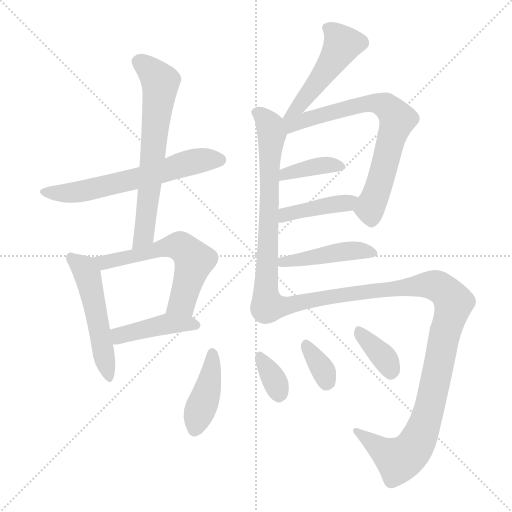
t = 0.00 s
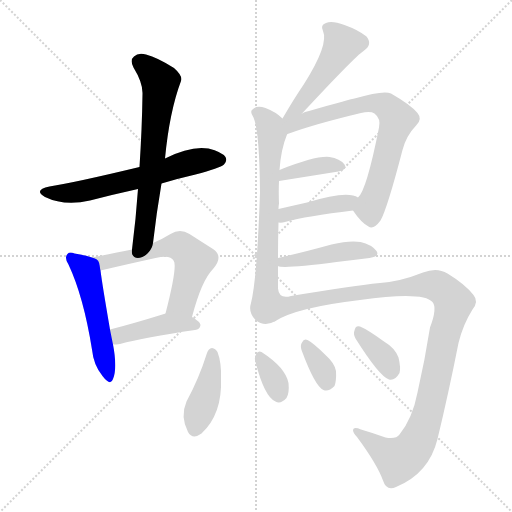
t = 2.17 s
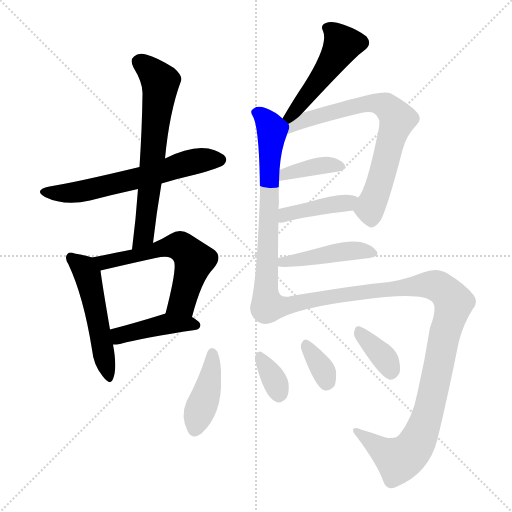
t = 4.34 s
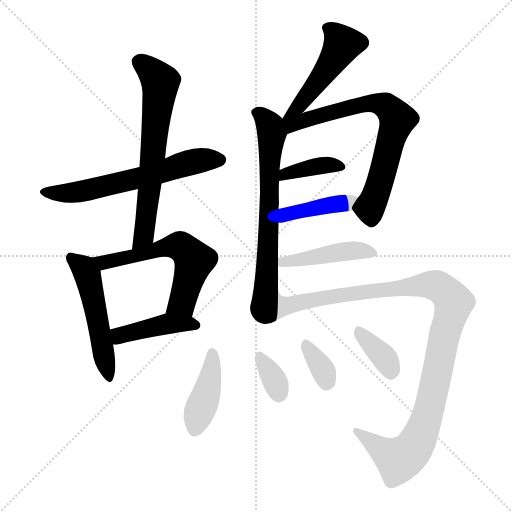
t = 6.51 s
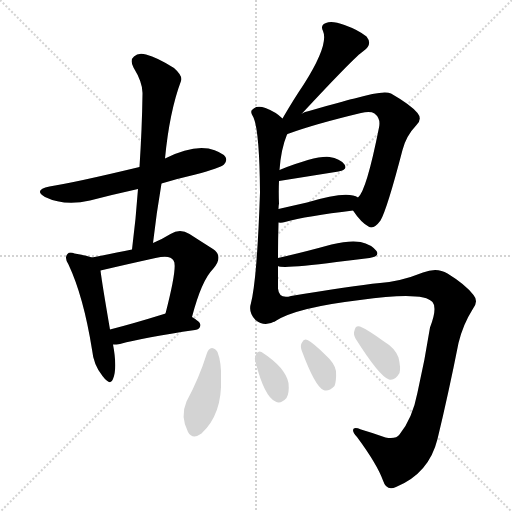
t = 8.68 s
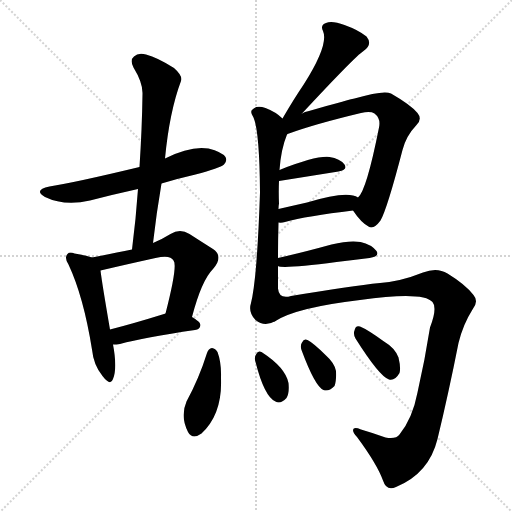
t = 10.85 s

The animated SVG that drew these frames (rendered in a browser with its animation timeline set to each time). Animation: 16 CSS @keyframes rules; one cycle of 10.85 s.

<svg version="1.1" viewBox="0 0 1024 1024" xmlns="http://www.w3.org/2000/svg">
  <g stroke="lightgray" stroke-dasharray="1,1" stroke-width="1" transform="scale(4, 4)">
    <line x1="0" y1="0" x2="256" y2="256"></line>
    <line x1="256" y1="0" x2="0" y2="256"></line>
    <line x1="128" y1="0" x2="128" y2="256"></line>
    <line x1="0" y1="128" x2="256" y2="128"></line>
  </g>
<g transform="scale(1, -1) translate(0, -900)">
   <style type="text/css">
    @keyframes keyframes0 {
      from {
       stroke: blue;
       stroke-dashoffset: 613;
       stroke-width: 128;
       }
       67% {
       animation-timing-function: step-end;
       stroke: blue;
       stroke-dashoffset: 0;
       stroke-width: 128;
       }
       to {
       stroke: black;
       stroke-width: 1024;
       }
       }
       #make-me-a-hanzi-animation-0 {
         animation: keyframes0 0.748861s both;
         animation-delay: 0.000000s;
         animation-timing-function: linear;
       }
    @keyframes keyframes1 {
      from {
       stroke: blue;
       stroke-dashoffset: 650;
       stroke-width: 128;
       }
       68% {
       animation-timing-function: step-end;
       stroke: blue;
       stroke-dashoffset: 0;
       stroke-width: 128;
       }
       to {
       stroke: black;
       stroke-width: 1024;
       }
       }
       #make-me-a-hanzi-animation-1 {
         animation: keyframes1 0.778971s both;
         animation-delay: 0.748861s;
         animation-timing-function: linear;
       }
    @keyframes keyframes2 {
      from {
       stroke: blue;
       stroke-dashoffset: 511;
       stroke-width: 128;
       }
       62% {
       animation-timing-function: step-end;
       stroke: blue;
       stroke-dashoffset: 0;
       stroke-width: 128;
       }
       to {
       stroke: black;
       stroke-width: 1024;
       }
       }
       #make-me-a-hanzi-animation-2 {
         animation: keyframes2 0.665853s both;
         animation-delay: 1.527832s;
         animation-timing-function: linear;
       }
    @keyframes keyframes3 {
      from {
       stroke: blue;
       stroke-dashoffset: 581;
       stroke-width: 128;
       }
       65% {
       animation-timing-function: step-end;
       stroke: blue;
       stroke-dashoffset: 0;
       stroke-width: 128;
       }
       to {
       stroke: black;
       stroke-width: 1024;
       }
       }
       #make-me-a-hanzi-animation-3 {
         animation: keyframes3 0.722819s both;
         animation-delay: 2.193685s;
         animation-timing-function: linear;
       }
    @keyframes keyframes4 {
      from {
       stroke: blue;
       stroke-dashoffset: 424;
       stroke-width: 128;
       }
       58% {
       animation-timing-function: step-end;
       stroke: blue;
       stroke-dashoffset: 0;
       stroke-width: 128;
       }
       to {
       stroke: black;
       stroke-width: 1024;
       }
       }
       #make-me-a-hanzi-animation-4 {
         animation: keyframes4 0.595052s both;
         animation-delay: 2.916504s;
         animation-timing-function: linear;
       }
    @keyframes keyframes5 {
      from {
       stroke: blue;
       stroke-dashoffset: 486;
       stroke-width: 128;
       }
       61% {
       animation-timing-function: step-end;
       stroke: blue;
       stroke-dashoffset: 0;
       stroke-width: 128;
       }
       to {
       stroke: black;
       stroke-width: 1024;
       }
       }
       #make-me-a-hanzi-animation-5 {
         animation: keyframes5 0.645508s both;
         animation-delay: 3.511556s;
         animation-timing-function: linear;
       }
    @keyframes keyframes6 {
      from {
       stroke: blue;
       stroke-dashoffset: 681;
       stroke-width: 128;
       }
       69% {
       animation-timing-function: step-end;
       stroke: blue;
       stroke-dashoffset: 0;
       stroke-width: 128;
       }
       to {
       stroke: black;
       stroke-width: 1024;
       }
       }
       #make-me-a-hanzi-animation-6 {
         animation: keyframes6 0.804199s both;
         animation-delay: 4.157064s;
         animation-timing-function: linear;
       }
    @keyframes keyframes7 {
      from {
       stroke: blue;
       stroke-dashoffset: 709;
       stroke-width: 128;
       }
       70% {
       animation-timing-function: step-end;
       stroke: blue;
       stroke-dashoffset: 0;
       stroke-width: 128;
       }
       to {
       stroke: black;
       stroke-width: 1024;
       }
       }
       #make-me-a-hanzi-animation-7 {
         animation: keyframes7 0.826986s both;
         animation-delay: 4.961263s;
         animation-timing-function: linear;
       }
    @keyframes keyframes8 {
      from {
       stroke: blue;
       stroke-dashoffset: 379;
       stroke-width: 128;
       }
       55% {
       animation-timing-function: step-end;
       stroke: blue;
       stroke-dashoffset: 0;
       stroke-width: 128;
       }
       to {
       stroke: black;
       stroke-width: 1024;
       }
       }
       #make-me-a-hanzi-animation-8 {
         animation: keyframes8 0.558431s both;
         animation-delay: 5.788249s;
         animation-timing-function: linear;
       }
    @keyframes keyframes9 {
      from {
       stroke: blue;
       stroke-dashoffset: 408;
       stroke-width: 128;
       }
       57% {
       animation-timing-function: step-end;
       stroke: blue;
       stroke-dashoffset: 0;
       stroke-width: 128;
       }
       to {
       stroke: black;
       stroke-width: 1024;
       }
       }
       #make-me-a-hanzi-animation-9 {
         animation: keyframes9 0.582031s both;
         animation-delay: 6.346680s;
         animation-timing-function: linear;
       }
    @keyframes keyframes10 {
      from {
       stroke: blue;
       stroke-dashoffset: 444;
       stroke-width: 128;
       }
       59% {
       animation-timing-function: step-end;
       stroke: blue;
       stroke-dashoffset: 0;
       stroke-width: 128;
       }
       to {
       stroke: black;
       stroke-width: 1024;
       }
       }
       #make-me-a-hanzi-animation-10 {
         animation: keyframes10 0.611328s both;
         animation-delay: 6.928711s;
         animation-timing-function: linear;
       }
    @keyframes keyframes11 {
      from {
       stroke: blue;
       stroke-dashoffset: 1087;
       stroke-width: 128;
       }
       78% {
       animation-timing-function: step-end;
       stroke: blue;
       stroke-dashoffset: 0;
       stroke-width: 128;
       }
       to {
       stroke: black;
       stroke-width: 1024;
       }
       }
       #make-me-a-hanzi-animation-11 {
         animation: keyframes11 1.134603s both;
         animation-delay: 7.540039s;
         animation-timing-function: linear;
       }
    @keyframes keyframes12 {
      from {
       stroke: blue;
       stroke-dashoffset: 411;
       stroke-width: 128;
       }
       57% {
       animation-timing-function: step-end;
       stroke: blue;
       stroke-dashoffset: 0;
       stroke-width: 128;
       }
       to {
       stroke: black;
       stroke-width: 1024;
       }
       }
       #make-me-a-hanzi-animation-12 {
         animation: keyframes12 0.584473s both;
         animation-delay: 8.674642s;
         animation-timing-function: linear;
       }
    @keyframes keyframes13 {
      from {
       stroke: blue;
       stroke-dashoffset: 335;
       stroke-width: 128;
       }
       52% {
       animation-timing-function: step-end;
       stroke: blue;
       stroke-dashoffset: 0;
       stroke-width: 128;
       }
       to {
       stroke: black;
       stroke-width: 1024;
       }
       }
       #make-me-a-hanzi-animation-13 {
         animation: keyframes13 0.522624s both;
         animation-delay: 9.259115s;
         animation-timing-function: linear;
       }
    @keyframes keyframes14 {
      from {
       stroke: blue;
       stroke-dashoffset: 342;
       stroke-width: 128;
       }
       53% {
       animation-timing-function: step-end;
       stroke: blue;
       stroke-dashoffset: 0;
       stroke-width: 128;
       }
       to {
       stroke: black;
       stroke-width: 1024;
       }
       }
       #make-me-a-hanzi-animation-14 {
         animation: keyframes14 0.528320s both;
         animation-delay: 9.781738s;
         animation-timing-function: linear;
       }
    @keyframes keyframes15 {
      from {
       stroke: blue;
       stroke-dashoffset: 359;
       stroke-width: 128;
       }
       54% {
       animation-timing-function: step-end;
       stroke: blue;
       stroke-dashoffset: 0;
       stroke-width: 128;
       }
       to {
       stroke: black;
       stroke-width: 1024;
       }
       }
       #make-me-a-hanzi-animation-15 {
         animation: keyframes15 0.542155s both;
         animation-delay: 10.310059s;
         animation-timing-function: linear;
       }
</style>
<path d="M 323.0 533.0 Q 356.0 543.0 391.0 551.0 Q 440.0 564.0 448.0 571.0 Q 455.0 578.0 451.0 586.0 Q 444.0 596.0 417.0 603.0 Q 381.0 609.0 330.0 583.0 L 279.0 566.0 Q 150.0 535.0 99.0 527.0 Q 66.0 520.0 90.0 506.0 Q 129.0 487.0 180.0 499.0 Q 226.0 511.0 276.0 522.0 L 323.0 533.0 Z" fill="lightgray"></path> 
<path d="M 306.0 414.0 Q 313.0 475.0 323.0 533.0 L 330.0 583.0 Q 339.0 677.0 362.0 738.0 Q 366.0 748.0 348.0 764.0 Q 315.0 785.0 292.0 791.0 Q 276.0 795.0 268.0 787.0 Q 259.0 780.0 267.0 765.0 Q 286.0 734.0 285.0 712.0 Q 284.0 642.0 279.0 566.0 L 276.0 522.0 Q 272.0 464.0 264.0 401.0 C 260.0 371.0 302.0 384.0 306.0 414.0 Z" fill="lightgray"></path> 
<path d="M 184.0 385.0 Q 174.0 389.0 149.0 393.0 Q 139.0 397.0 135.0 392.0 Q 128.0 385.0 137.0 371.0 Q 167.0 307.0 184.0 201.0 Q 187.0 170.0 205.0 148.0 Q 221.0 127.0 226.0 142.0 Q 235.0 164.0 226.0 211.0 L 220.0 241.0 Q 204.0 334.0 201.0 359.0 C 198.0 380.0 198.0 380.0 184.0 385.0 Z" fill="lightgray"></path> 
<path d="M 384.0 266.0 Q 403.0 339.0 426.0 362.0 Q 448.0 387.0 426.0 402.0 Q 407.0 414.0 379.0 432.0 Q 360.0 444.0 341.0 432.0 Q 325.0 422.0 306.0 414.0 L 264.0 401.0 Q 230.0 394.0 184.0 385.0 C 155.0 379.0 172.0 352.0 201.0 359.0 Q 252.0 371.0 311.0 384.0 Q 341.0 391.0 347.0 379.0 Q 356.0 370.0 331.0 273.0 C 324.0 244.0 376.0 237.0 384.0 266.0 Z" fill="lightgray"></path> 
<path d="M 226.0 211.0 Q 233.0 211.0 240.0 212.0 Q 288.0 225.0 390.0 240.0 Q 400.0 241.0 401.0 250.0 Q 401.0 256.0 384.0 266.0 C 359.0 282.0 358.0 282.0 331.0 273.0 Q 330.0 273.0 328.0 272.0 Q 267.0 253.0 220.0 241.0 C 191.0 234.0 196.0 210.0 226.0 211.0 Z" fill="lightgray"></path> 
<path d="M 604.0 673.0 Q 710.0 787.0 727.0 798.0 Q 746.0 811.0 733.0 827.0 Q 717.0 840.0 689.0 850.0 Q 664.0 859.0 652.0 854.0 Q 640.0 850.0 646.0 838.0 Q 658.0 811.0 608.0 732.0 Q 587.0 701.0 565.0 663.0 C 550.0 637.0 584.0 651.0 604.0 673.0 Z" fill="lightgray"></path> 
<path d="M 556.0 384.0 Q 556.0 420.0 557.0 455.0 L 557.0 482.0 Q 557.0 488.0 558.0 493.0 Q 557.0 517.0 558.0 538.0 L 559.0 560.0 Q 562.0 602.0 574.0 631.0 C 581.0 650.0 581.0 650.0 565.0 663.0 Q 552.0 676.0 531.0 684.0 Q 513.0 690.0 505.0 681.0 Q 499.0 677.0 507.0 665.0 Q 519.0 638.0 520.0 515.0 Q 514.0 340.0 502.0 294.0 Q 496.0 275.0 511.0 260.0 Q 529.0 245.0 551.0 258.0 C 556.0 260.0 556.0 293.0 556.0 323.0 Q 556.0 345.0 556.0 368.0 L 556.0 384.0 Z" fill="lightgray"></path> 
<path d="M 706.0 479.0 Q 722.0 455.0 737.0 447.0 Q 747.0 440.0 761.0 459.0 Q 774.0 481.0 805.0 600.0 Q 812.0 628.0 833.0 650.0 Q 845.0 662.0 835.0 674.0 Q 822.0 690.0 782.0 713.0 Q 767.0 720.0 709.0 703.0 Q 705.0 703.0 618.0 678.0 Q 609.0 677.0 604.0 673.0 C 551.0 654.0 531.0 614.0 574.0 631.0 Q 574.0 632.0 578.0 633.0 Q 630.0 652.0 722.0 674.0 Q 741.0 678.0 749.0 673.0 Q 762.0 663.0 758.0 645.0 Q 733.0 519.0 716.0 505.0 C 702.0 484.0 702.0 484.0 706.0 479.0 Z" fill="lightgray"></path> 
<path d="M 558.0 538.0 L 677.0 557.0 Q 696.0 561.0 689.0 571.0 Q 680.0 583.0 659.0 586.0 Q 632.0 589.0 559.0 560.0 C 531.0 549.0 528.0 533.0 558.0 538.0 Z" fill="lightgray"></path> 
<path d="M 557.0 455.0 Q 563.0 454.0 570.0 456.0 Q 613.0 468.0 706.0 479.0 C 736.0 483.0 742.0 491.0 716.0 505.0 Q 695.0 520.0 614.0 495.0 Q 583.0 488.0 557.0 482.0 C 528.0 475.0 527.0 457.0 557.0 455.0 Z" fill="lightgray"></path> 
<path d="M 556.0 368.0 Q 565.0 362.0 673.0 376.0 Q 707.0 380.0 739.0 384.0 Q 760.0 387.0 753.0 398.0 Q 743.0 411.0 721.0 416.0 Q 700.0 420.0 663.0 411.0 Q 605.0 395.0 556.0 384.0 C 527.0 377.0 527.0 375.0 556.0 368.0 Z" fill="lightgray"></path> 
<path d="M 551.0 258.0 Q 593.0 285.0 720.0 300.0 Q 846.0 318.0 865.0 296.0 Q 875.0 284.0 860.0 245.0 Q 850.0 181.0 835.0 115.0 Q 825.0 63.0 799.0 31.0 Q 792.0 21.0 771.0 25.0 Q 746.0 34.0 722.0 41.0 Q 707.0 47.0 706.0 40.0 Q 706.0 34.0 714.0 26.0 Q 754.0 -28.0 766.0 -61.0 Q 773.0 -83.0 792.0 -74.0 Q 858.0 -47.0 875.0 22.0 Q 897.0 113.0 917.0 214.0 Q 926.0 251.0 945.0 281.0 Q 958.0 297.0 947.0 310.0 Q 931.0 331.0 895.0 353.0 Q 874.0 366.0 846.0 355.0 Q 801.0 337.0 760.0 334.0 Q 702.0 328.0 582.0 308.0 Q 558.0 301.0 556.0 323.0 C 534.0 344.0 524.0 245.0 551.0 258.0 Z" fill="lightgray"></path> 
<path d="M 414.0 194.0 Q 398.0 143.0 373.0 97.0 Q 360.0 67.0 376.0 36.0 Q 385.0 20.0 403.0 33.0 Q 445.0 72.0 442.0 144.0 Q 443.0 175.0 435.0 196.0 Q 431.0 203.0 424.0 204.0 Q 417.0 203.0 414.0 194.0 Z" fill="lightgray"></path> 
<path d="M 511.0 176.0 Q 529.0 106.0 551.0 97.0 Q 561.0 91.0 573.0 104.0 Q 579.0 114.0 577.0 134.0 Q 571.0 165.0 523.0 196.0 Q 516.0 200.0 512.0 191.0 Q 508.0 185.0 511.0 176.0 Z" fill="lightgray"></path> 
<path d="M 603.0 200.0 Q 630.0 127.0 647.0 120.0 Q 657.0 116.0 669.0 128.0 Q 673.0 138.0 672.0 158.0 Q 669.0 174.0 652.0 189.0 Q 627.0 214.0 615.0 220.0 Q 608.0 224.0 604.0 215.0 Q 600.0 209.0 603.0 200.0 Z" fill="lightgray"></path> 
<path d="M 711.0 223.0 Q 759.0 147.0 778.0 141.0 Q 790.0 138.0 799.0 154.0 Q 802.0 164.0 797.0 185.0 Q 790.0 204.0 768.0 217.0 Q 735.0 241.0 720.0 247.0 Q 711.0 250.0 709.0 239.0 Q 706.0 232.0 711.0 223.0 Z" fill="lightgray"></path> 
      <clipPath id="make-me-a-hanzi-clip-0">
      <path d="M 323.0 533.0 Q 356.0 543.0 391.0 551.0 Q 440.0 564.0 448.0 571.0 Q 455.0 578.0 451.0 586.0 Q 444.0 596.0 417.0 603.0 Q 381.0 609.0 330.0 583.0 L 279.0 566.0 Q 150.0 535.0 99.0 527.0 Q 66.0 520.0 90.0 506.0 Q 129.0 487.0 180.0 499.0 Q 226.0 511.0 276.0 522.0 L 323.0 533.0 Z" fill="lightgray"></path>
      </clipPath>
      <path clip-path="url(#make-me-a-hanzi-clip-0)" d="M 92.0 518.0 L 114.0 513.0 L 167.0 518.0 L 389.0 577.0 L 440.0 580.0 " fill="none" id="make-me-a-hanzi-animation-0" stroke-dasharray="485 970" stroke-linecap="round"></path>

      <clipPath id="make-me-a-hanzi-clip-1">
      <path d="M 306.0 414.0 Q 313.0 475.0 323.0 533.0 L 330.0 583.0 Q 339.0 677.0 362.0 738.0 Q 366.0 748.0 348.0 764.0 Q 315.0 785.0 292.0 791.0 Q 276.0 795.0 268.0 787.0 Q 259.0 780.0 267.0 765.0 Q 286.0 734.0 285.0 712.0 Q 284.0 642.0 279.0 566.0 L 276.0 522.0 Q 272.0 464.0 264.0 401.0 C 260.0 371.0 302.0 384.0 306.0 414.0 Z" fill="lightgray"></path>
      </clipPath>
      <path clip-path="url(#make-me-a-hanzi-clip-1)" d="M 279.0 775.0 L 310.0 750.0 L 321.0 730.0 L 288.0 429.0 L 269.0 408.0 " fill="none" id="make-me-a-hanzi-animation-1" stroke-dasharray="522 1044" stroke-linecap="round"></path>

      <clipPath id="make-me-a-hanzi-clip-2">
      <path d="M 184.0 385.0 Q 174.0 389.0 149.0 393.0 Q 139.0 397.0 135.0 392.0 Q 128.0 385.0 137.0 371.0 Q 167.0 307.0 184.0 201.0 Q 187.0 170.0 205.0 148.0 Q 221.0 127.0 226.0 142.0 Q 235.0 164.0 226.0 211.0 L 220.0 241.0 Q 204.0 334.0 201.0 359.0 C 198.0 380.0 198.0 380.0 184.0 385.0 Z" fill="lightgray"></path>
      </clipPath>
      <path clip-path="url(#make-me-a-hanzi-clip-2)" d="M 143.0 385.0 L 165.0 367.0 L 177.0 343.0 L 216.0 147.0 " fill="none" id="make-me-a-hanzi-animation-2" stroke-dasharray="383 766" stroke-linecap="round"></path>

      <clipPath id="make-me-a-hanzi-clip-3">
      <path d="M 384.0 266.0 Q 403.0 339.0 426.0 362.0 Q 448.0 387.0 426.0 402.0 Q 407.0 414.0 379.0 432.0 Q 360.0 444.0 341.0 432.0 Q 325.0 422.0 306.0 414.0 L 264.0 401.0 Q 230.0 394.0 184.0 385.0 C 155.0 379.0 172.0 352.0 201.0 359.0 Q 252.0 371.0 311.0 384.0 Q 341.0 391.0 347.0 379.0 Q 356.0 370.0 331.0 273.0 C 324.0 244.0 376.0 237.0 384.0 266.0 Z" fill="lightgray"></path>
      </clipPath>
      <path clip-path="url(#make-me-a-hanzi-clip-3)" d="M 193.0 381.0 L 217.0 376.0 L 360.0 408.0 L 388.0 379.0 L 364.0 296.0 L 339.0 285.0 " fill="none" id="make-me-a-hanzi-animation-3" stroke-dasharray="453 906" stroke-linecap="round"></path>

      <clipPath id="make-me-a-hanzi-clip-4">
      <path d="M 226.0 211.0 Q 233.0 211.0 240.0 212.0 Q 288.0 225.0 390.0 240.0 Q 400.0 241.0 401.0 250.0 Q 401.0 256.0 384.0 266.0 C 359.0 282.0 358.0 282.0 331.0 273.0 Q 330.0 273.0 328.0 272.0 Q 267.0 253.0 220.0 241.0 C 191.0 234.0 196.0 210.0 226.0 211.0 Z" fill="lightgray"></path>
      </clipPath>
      <path clip-path="url(#make-me-a-hanzi-clip-4)" d="M 228.0 235.0 L 240.0 229.0 L 335.0 252.0 L 392.0 249.0 " fill="none" id="make-me-a-hanzi-animation-4" stroke-dasharray="296 592" stroke-linecap="round"></path>

      <clipPath id="make-me-a-hanzi-clip-5">
      <path d="M 604.0 673.0 Q 710.0 787.0 727.0 798.0 Q 746.0 811.0 733.0 827.0 Q 717.0 840.0 689.0 850.0 Q 664.0 859.0 652.0 854.0 Q 640.0 850.0 646.0 838.0 Q 658.0 811.0 608.0 732.0 Q 587.0 701.0 565.0 663.0 C 550.0 637.0 584.0 651.0 604.0 673.0 Z" fill="lightgray"></path>
      </clipPath>
      <path clip-path="url(#make-me-a-hanzi-clip-5)" d="M 654.0 844.0 L 666.0 837.0 L 684.0 810.0 L 604.0 692.0 L 571.0 668.0 " fill="none" id="make-me-a-hanzi-animation-5" stroke-dasharray="358 716" stroke-linecap="round"></path>

      <clipPath id="make-me-a-hanzi-clip-6">
      <path d="M 556.0 384.0 Q 556.0 420.0 557.0 455.0 L 557.0 482.0 Q 557.0 488.0 558.0 493.0 Q 557.0 517.0 558.0 538.0 L 559.0 560.0 Q 562.0 602.0 574.0 631.0 C 581.0 650.0 581.0 650.0 565.0 663.0 Q 552.0 676.0 531.0 684.0 Q 513.0 690.0 505.0 681.0 Q 499.0 677.0 507.0 665.0 Q 519.0 638.0 520.0 515.0 Q 514.0 340.0 502.0 294.0 Q 496.0 275.0 511.0 260.0 Q 529.0 245.0 551.0 258.0 C 556.0 260.0 556.0 293.0 556.0 323.0 Q 556.0 345.0 556.0 368.0 L 556.0 384.0 Z" fill="lightgray"></path>
      </clipPath>
      <path clip-path="url(#make-me-a-hanzi-clip-6)" d="M 514.0 674.0 L 537.0 654.0 L 544.0 632.0 L 527.0 283.0 L 540.0 265.0 " fill="none" id="make-me-a-hanzi-animation-6" stroke-dasharray="553 1106" stroke-linecap="round"></path>

      <clipPath id="make-me-a-hanzi-clip-7">
      <path d="M 706.0 479.0 Q 722.0 455.0 737.0 447.0 Q 747.0 440.0 761.0 459.0 Q 774.0 481.0 805.0 600.0 Q 812.0 628.0 833.0 650.0 Q 845.0 662.0 835.0 674.0 Q 822.0 690.0 782.0 713.0 Q 767.0 720.0 709.0 703.0 Q 705.0 703.0 618.0 678.0 Q 609.0 677.0 604.0 673.0 C 551.0 654.0 531.0 614.0 574.0 631.0 Q 574.0 632.0 578.0 633.0 Q 630.0 652.0 722.0 674.0 Q 741.0 678.0 749.0 673.0 Q 762.0 663.0 758.0 645.0 Q 733.0 519.0 716.0 505.0 C 702.0 484.0 702.0 484.0 706.0 479.0 Z" fill="lightgray"></path>
      </clipPath>
      <path clip-path="url(#make-me-a-hanzi-clip-7)" d="M 574.0 637.0 L 584.0 652.0 L 724.0 692.0 L 759.0 693.0 L 786.0 674.0 L 795.0 662.0 L 766.0 554.0 L 741.0 488.0 L 743.0 464.0 " fill="none" id="make-me-a-hanzi-animation-7" stroke-dasharray="581 1162" stroke-linecap="round"></path>

      <clipPath id="make-me-a-hanzi-clip-8">
      <path d="M 558.0 538.0 L 677.0 557.0 Q 696.0 561.0 689.0 571.0 Q 680.0 583.0 659.0 586.0 Q 632.0 589.0 559.0 560.0 C 531.0 549.0 528.0 533.0 558.0 538.0 Z" fill="lightgray"></path>
      </clipPath>
      <path clip-path="url(#make-me-a-hanzi-clip-8)" d="M 565.0 543.0 L 571.0 554.0 L 647.0 569.0 L 680.0 566.0 " fill="none" id="make-me-a-hanzi-animation-8" stroke-dasharray="251 502" stroke-linecap="round"></path>

      <clipPath id="make-me-a-hanzi-clip-9">
      <path d="M 557.0 455.0 Q 563.0 454.0 570.0 456.0 Q 613.0 468.0 706.0 479.0 C 736.0 483.0 742.0 491.0 716.0 505.0 Q 695.0 520.0 614.0 495.0 Q 583.0 488.0 557.0 482.0 C 528.0 475.0 527.0 457.0 557.0 455.0 Z" fill="lightgray"></path>
      </clipPath>
      <path clip-path="url(#make-me-a-hanzi-clip-9)" d="M 563.0 462.0 L 580.0 474.0 L 709.0 500.0 " fill="none" id="make-me-a-hanzi-animation-9" stroke-dasharray="280 560" stroke-linecap="round"></path>

      <clipPath id="make-me-a-hanzi-clip-10">
      <path d="M 556.0 368.0 Q 565.0 362.0 673.0 376.0 Q 707.0 380.0 739.0 384.0 Q 760.0 387.0 753.0 398.0 Q 743.0 411.0 721.0 416.0 Q 700.0 420.0 663.0 411.0 Q 605.0 395.0 556.0 384.0 C 527.0 377.0 527.0 375.0 556.0 368.0 Z" fill="lightgray"></path>
      </clipPath>
      <path clip-path="url(#make-me-a-hanzi-clip-10)" d="M 559.0 372.0 L 675.0 396.0 L 723.0 399.0 L 744.0 394.0 " fill="none" id="make-me-a-hanzi-animation-10" stroke-dasharray="316 632" stroke-linecap="round"></path>

      <clipPath id="make-me-a-hanzi-clip-11">
      <path d="M 551.0 258.0 Q 593.0 285.0 720.0 300.0 Q 846.0 318.0 865.0 296.0 Q 875.0 284.0 860.0 245.0 Q 850.0 181.0 835.0 115.0 Q 825.0 63.0 799.0 31.0 Q 792.0 21.0 771.0 25.0 Q 746.0 34.0 722.0 41.0 Q 707.0 47.0 706.0 40.0 Q 706.0 34.0 714.0 26.0 Q 754.0 -28.0 766.0 -61.0 Q 773.0 -83.0 792.0 -74.0 Q 858.0 -47.0 875.0 22.0 Q 897.0 113.0 917.0 214.0 Q 926.0 251.0 945.0 281.0 Q 958.0 297.0 947.0 310.0 Q 931.0 331.0 895.0 353.0 Q 874.0 366.0 846.0 355.0 Q 801.0 337.0 760.0 334.0 Q 702.0 328.0 582.0 308.0 Q 558.0 301.0 556.0 323.0 C 534.0 344.0 524.0 245.0 551.0 258.0 Z" fill="lightgray"></path>
      </clipPath>
      <path clip-path="url(#make-me-a-hanzi-clip-11)" d="M 553.0 264.0 L 573.0 290.0 L 783.0 323.0 L 868.0 330.0 L 885.0 322.0 L 903.0 303.0 L 908.0 295.0 L 886.0 219.0 L 861.0 93.0 L 839.0 24.0 L 826.0 2.0 L 797.0 -20.0 L 711.0 38.0 " fill="none" id="make-me-a-hanzi-animation-11" stroke-dasharray="959 1918" stroke-linecap="round"></path>

      <clipPath id="make-me-a-hanzi-clip-12">
      <path d="M 414.0 194.0 Q 398.0 143.0 373.0 97.0 Q 360.0 67.0 376.0 36.0 Q 385.0 20.0 403.0 33.0 Q 445.0 72.0 442.0 144.0 Q 443.0 175.0 435.0 196.0 Q 431.0 203.0 424.0 204.0 Q 417.0 203.0 414.0 194.0 Z" fill="lightgray"></path>
      </clipPath>
      <path clip-path="url(#make-me-a-hanzi-clip-12)" d="M 425.0 193.0 L 418.0 135.0 L 390.0 43.0 " fill="none" id="make-me-a-hanzi-animation-12" stroke-dasharray="283 566" stroke-linecap="round"></path>

      <clipPath id="make-me-a-hanzi-clip-13">
      <path d="M 511.0 176.0 Q 529.0 106.0 551.0 97.0 Q 561.0 91.0 573.0 104.0 Q 579.0 114.0 577.0 134.0 Q 571.0 165.0 523.0 196.0 Q 516.0 200.0 512.0 191.0 Q 508.0 185.0 511.0 176.0 Z" fill="lightgray"></path>
      </clipPath>
      <path clip-path="url(#make-me-a-hanzi-clip-13)" d="M 522.0 183.0 L 546.0 146.0 L 558.0 113.0 " fill="none" id="make-me-a-hanzi-animation-13" stroke-dasharray="207 414" stroke-linecap="round"></path>

      <clipPath id="make-me-a-hanzi-clip-14">
      <path d="M 603.0 200.0 Q 630.0 127.0 647.0 120.0 Q 657.0 116.0 669.0 128.0 Q 673.0 138.0 672.0 158.0 Q 669.0 174.0 652.0 189.0 Q 627.0 214.0 615.0 220.0 Q 608.0 224.0 604.0 215.0 Q 600.0 209.0 603.0 200.0 Z" fill="lightgray"></path>
      </clipPath>
      <path clip-path="url(#make-me-a-hanzi-clip-14)" d="M 613.0 209.0 L 648.0 156.0 L 652.0 134.0 " fill="none" id="make-me-a-hanzi-animation-14" stroke-dasharray="214 428" stroke-linecap="round"></path>

      <clipPath id="make-me-a-hanzi-clip-15">
      <path d="M 711.0 223.0 Q 759.0 147.0 778.0 141.0 Q 790.0 138.0 799.0 154.0 Q 802.0 164.0 797.0 185.0 Q 790.0 204.0 768.0 217.0 Q 735.0 241.0 720.0 247.0 Q 711.0 250.0 709.0 239.0 Q 706.0 232.0 711.0 223.0 Z" fill="lightgray"></path>
      </clipPath>
      <path clip-path="url(#make-me-a-hanzi-clip-15)" d="M 720.0 236.0 L 768.0 186.0 L 782.0 155.0 " fill="none" id="make-me-a-hanzi-animation-15" stroke-dasharray="231 462" stroke-linecap="round"></path>

</g>
</svg>
